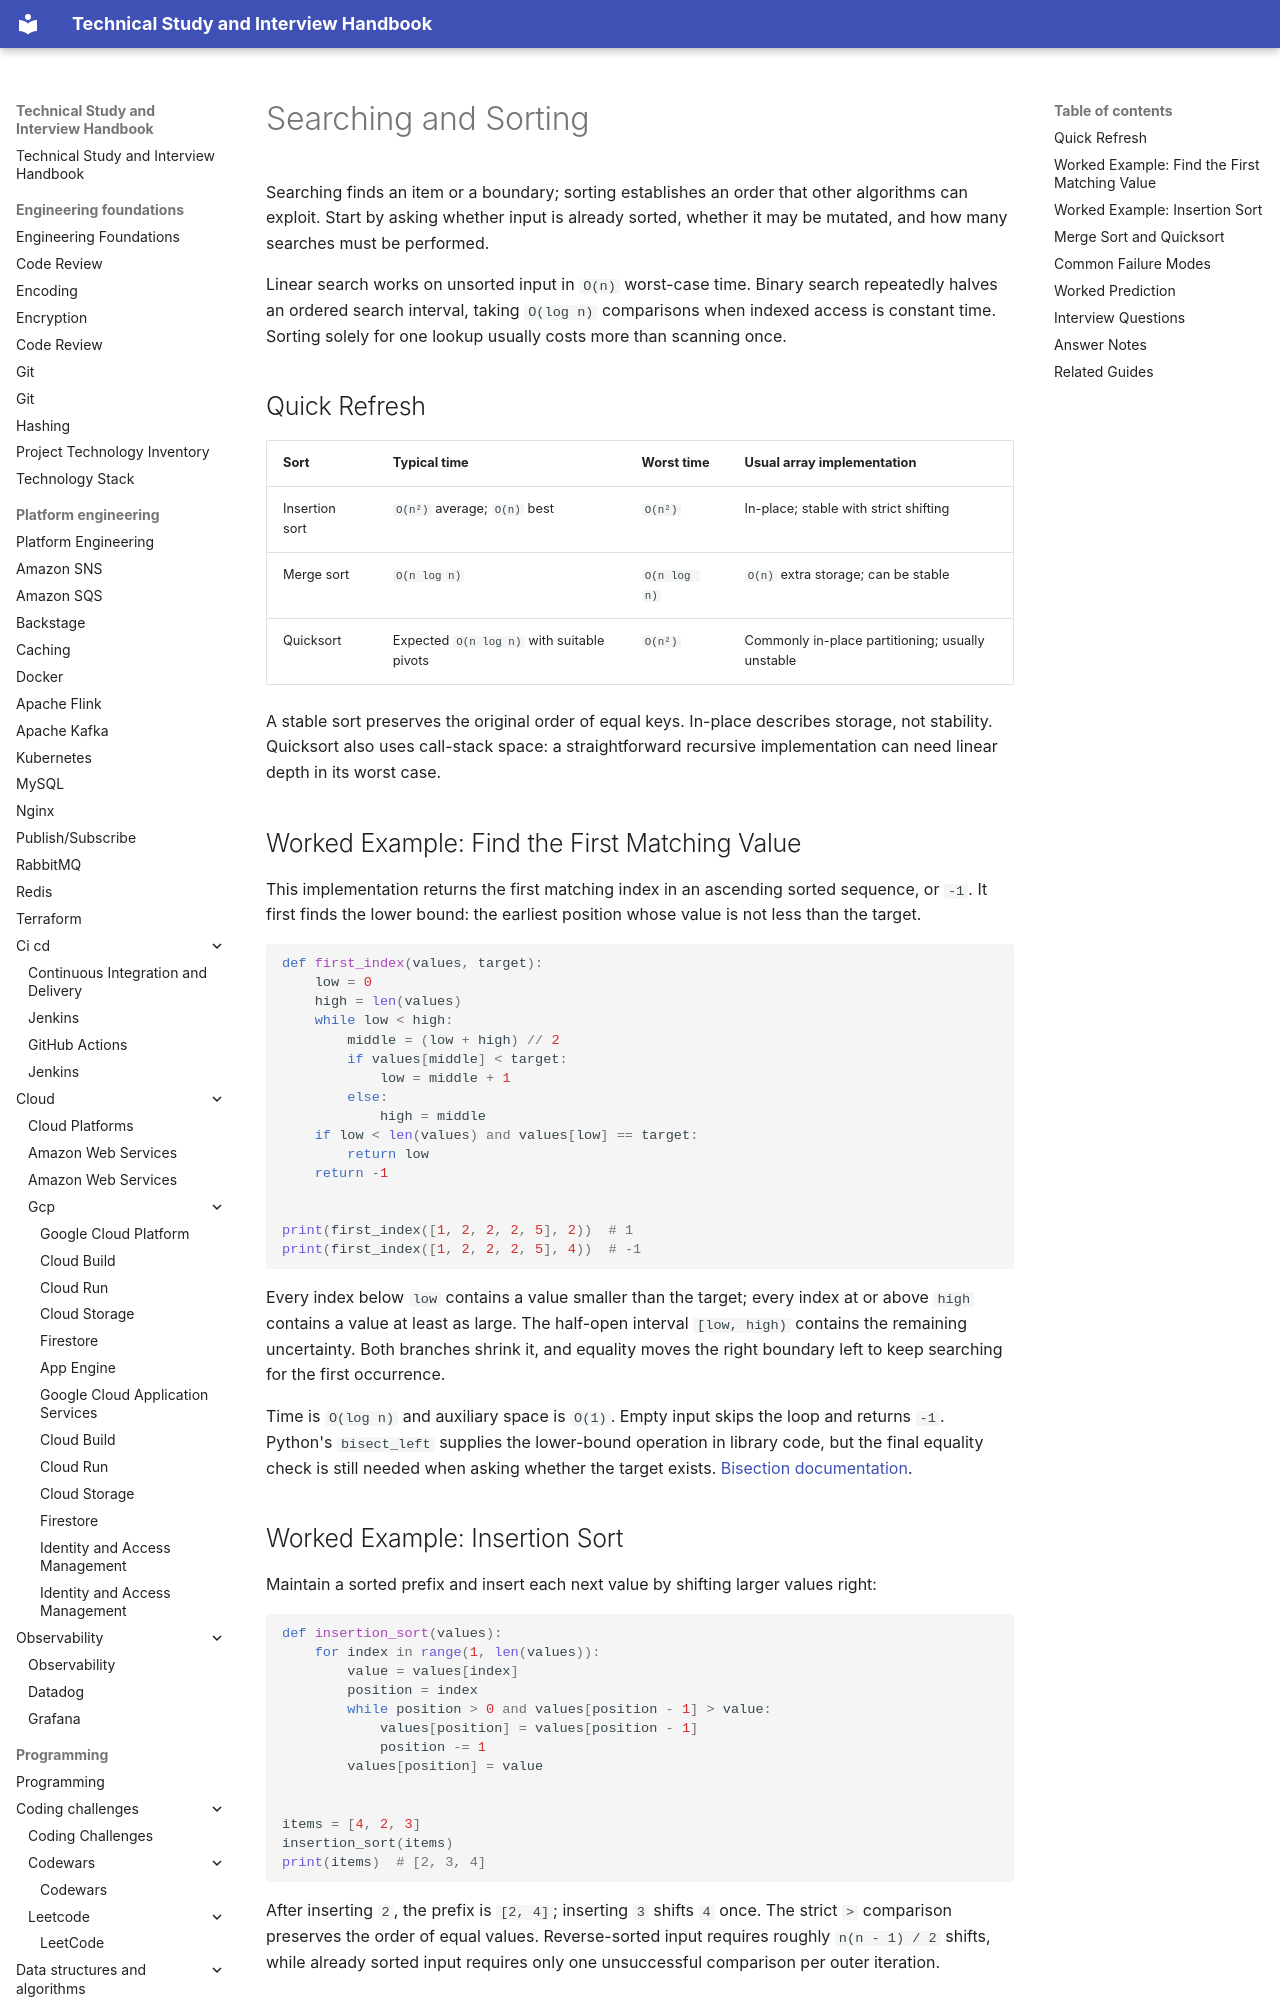

repository: DonalGeraghty/study-repository · page: programming/data-structures-and-algorithms/searching-and-sorting/index.html · generator: mkdocs

---
tags:
  - programming/data-structures-and-algorithms
---

# Searching and Sorting

Searching finds an item or a boundary; sorting establishes an order that other algorithms can exploit. Start by asking whether input is already sorted, whether it may be mutated, and how many searches must be performed.

Linear search works on unsorted input in `O(n)` worst-case time. Binary search repeatedly halves an ordered search interval, taking `O(log n)` comparisons when indexed access is constant time. Sorting solely for one lookup usually costs more than scanning once.

## Quick Refresh

| Sort | Typical time | Worst time | Usual array implementation |
| --- | --- | --- | --- |
| Insertion sort | `O(n²)` average; `O(n)` best | `O(n²)` | In-place; stable with strict shifting |
| Merge sort | `O(n log n)` | `O(n log n)` | `O(n)` extra storage; can be stable |
| Quicksort | Expected `O(n log n)` with suitable pivots | `O(n²)` | Commonly in-place partitioning; usually unstable |

A stable sort preserves the original order of equal keys. In-place describes storage, not stability. Quicksort also uses call-stack space: a straightforward recursive implementation can need linear depth in its worst case.
